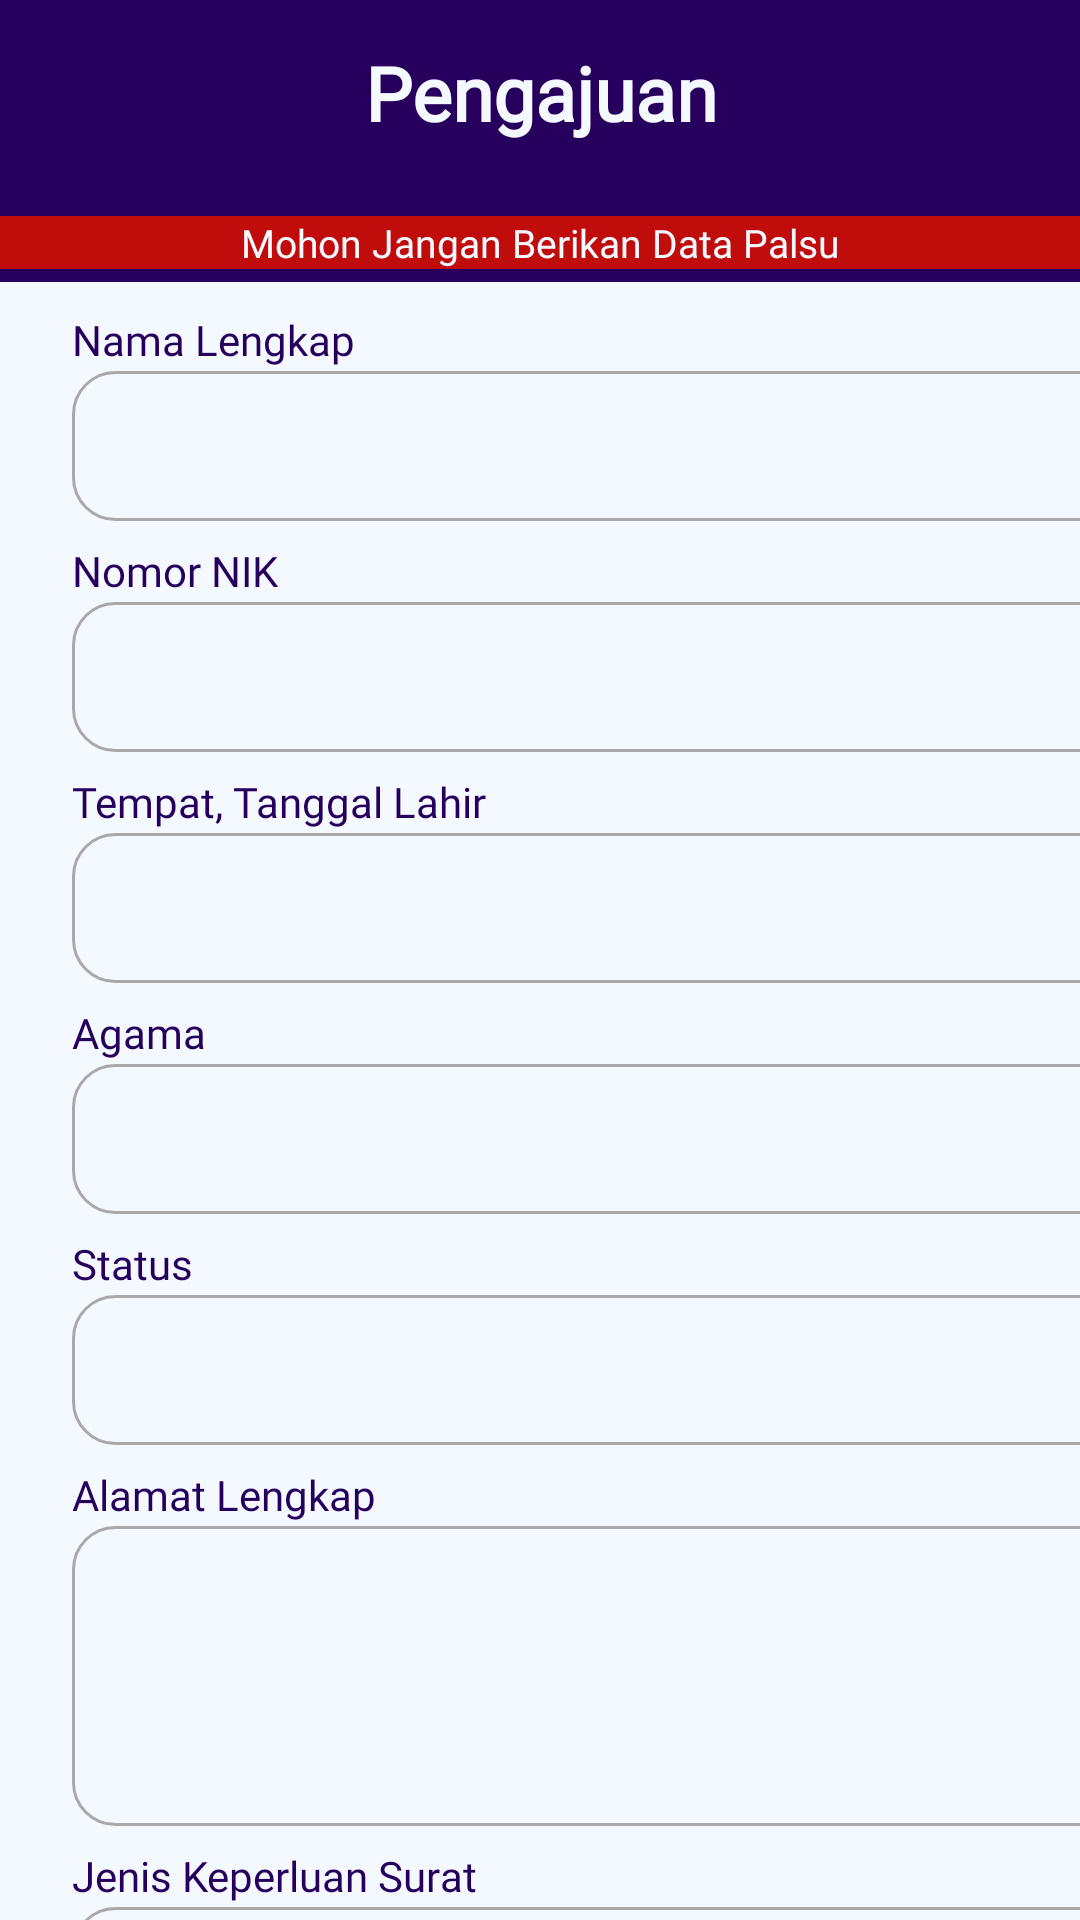

Here is an Android app screen rendered from its layout file. Give the layout XML and the strings, colors and styles it references.
<!-- AndroidManifest.xml: activity theme Theme.AppCompat.NoActionBar -->
<!-- res/layout/activity_pengajuan_identity.xml -->
<?xml version="1.0" encoding="utf-8"?>
<layout xmlns:android="http://schemas.android.com/apk/res/android"
    xmlns:app="http://schemas.android.com/apk/res-auto"
    xmlns:tools="http://schemas.android.com/tools">
    <data>
        <variable
            name="viewModel"
            type="com.celestial.layang.layanan.pengajuan.pengajuanidentity.PengajuanIdentityViewModel" />
    </data>
<androidx.constraintlayout.widget.ConstraintLayout
    android:layout_width="match_parent"
    android:layout_height="match_parent"
    android:background="@color/primary_color">

    <View
        android:id="@+id/view"
        android:layout_width="match_parent"
        android:layout_height="94dp"
        android:background="@color/secondary_color"
        tools:layout_editor_absoluteX="3dp" />

    <TextView
        android:id="@+id/textView3"
        style="@style/H1Text"
        android:layout_width="match_parent"
        android:layout_height="wrap_content"
        android:layout_marginTop="14dp"
        android:text="Pengajuan"
        android:textAlignment="center"
        app:layout_constraintStart_toStartOf="parent"
        app:layout_constraintTop_toTopOf="parent" />

    <ImageButton
        android:id="@+id/button_back"
        style="@style/CustomButtonStyle"
        android:layout_width="wrap_content"
        android:layout_height="wrap_content"
        android:layout_marginStart="24dp"
        android:layout_marginTop="16dp"
        android:src="@drawable/baseline_arrow_back_24"
        app:layout_constraintStart_toStartOf="parent"
        app:layout_constraintTop_toTopOf="parent" />

    <TextView
        android:id="@+id/textView4"
        style="@style/subheadText"
        android:layout_width="match_parent"
        android:layout_height="wrap_content"
        android:layout_marginTop="72dp"
        android:background="@color/warning_color"
        android:drawableLeft="@drawable/baseline_report_gmailerrorred_24"
        android:text="Mohon Jangan Berikan Data Palsu"
        android:textAlignment="center"
        app:layout_constraintTop_toTopOf="@+id/view"
        tools:layout_editor_absoluteX="0dp" />

    <TextView
        android:id="@+id/textView5"
        style="@style/text1"
        android:layout_width="140dp"
        android:layout_height="20dp"
        android:layout_marginTop="14dp"
        android:layout_marginStart="24dp"
        android:text="Nama Lengkap"
        app:layout_constraintStart_toStartOf="parent"
        app:layout_constraintTop_toBottomOf="@+id/textView4" />

    <EditText
        android:id="@+id/et_nama"
        android:layout_width="360dp"
        android:layout_height="50dp"
        android:background="@drawable/card_preset"
        android:padding="4dp"
        android:layout_marginStart="24dp"
        app:layout_constraintStart_toStartOf="parent"
        app:layout_constraintTop_toBottomOf="@+id/textView5"/>


    <TextView
        android:id="@+id/textView6"
        style="@style/text1"
        android:layout_width="140dp"
        android:layout_height="20dp"
        android:layout_marginTop="7dp"
        android:layout_marginStart="24dp"
        android:text="Nomor NIK"
        app:layout_constraintStart_toStartOf="parent"
        app:layout_constraintTop_toBottomOf="@+id/et_nama" />

    <EditText
        android:id="@+id/et_nik"
        android:layout_width="360dp"
        android:layout_height="50dp"
        android:background="@drawable/card_preset"
        android:padding="4dp"
        android:layout_marginStart="24dp"
        app:layout_constraintStart_toStartOf="parent"
        app:layout_constraintTop_toBottomOf="@+id/textView6"/>

    <TextView
        android:id="@+id/textView7"
        style="@style/text1"
        android:layout_width="140dp"
        android:layout_height="20dp"
        android:layout_marginTop="7dp"
        android:layout_marginStart="24dp"
        android:text="Tempat, Tanggal Lahir"
        app:layout_constraintStart_toStartOf="parent"
        app:layout_constraintTop_toBottomOf="@+id/et_nik" />

    <EditText
        android:id="@+id/et_ttl"
        android:layout_width="360dp"
        android:layout_height="50dp"
        android:background="@drawable/card_preset"
        android:padding="4dp"
        android:layout_marginStart="24dp"
        app:layout_constraintStart_toStartOf="parent"
        app:layout_constraintTop_toBottomOf="@+id/textView7"/>


    <TextView
        android:id="@+id/textView8"
        style="@style/text1"
        android:layout_width="140dp"
        android:layout_height="20dp"
        android:layout_marginTop="7dp"
        android:layout_marginStart="24dp"
        android:text="Agama"
        app:layout_constraintStart_toStartOf="parent"
        app:layout_constraintTop_toBottomOf="@+id/et_ttl" />

    <EditText
        android:id="@+id/et_agama"
        android:layout_width="360dp"
        android:layout_height="50dp"
        android:background="@drawable/card_preset"
        android:padding="4dp"
        android:layout_marginStart="24dp"
        app:layout_constraintStart_toStartOf="parent"
        app:layout_constraintTop_toBottomOf="@+id/textView8"/>


    <TextView
        android:id="@+id/textView9"
        style="@style/text1"
        android:layout_width="140dp"
        android:layout_height="20dp"
        android:layout_marginTop="7dp"
        android:layout_marginStart="24dp"
        android:text="Status"
        app:layout_constraintStart_toStartOf="parent"
        app:layout_constraintTop_toBottomOf="@+id/et_agama" />

    <EditText
        android:id="@+id/et_status"
        android:layout_width="360dp"
        android:layout_height="50dp"
        android:background="@drawable/card_preset"
        android:padding="4dp"
        android:layout_marginStart="24dp"
        app:layout_constraintStart_toStartOf="parent"
        app:layout_constraintTop_toBottomOf="@+id/textView9"/>


    <TextView
        android:id="@+id/textView10"
        style="@style/text1"
        android:layout_width="140dp"
        android:layout_height="20dp"
        android:layout_marginTop="7dp"
        android:layout_marginStart="24dp"
        android:text="Alamat Lengkap"
        app:layout_constraintStart_toStartOf="parent"
        app:layout_constraintTop_toBottomOf="@+id/et_status" />

    <EditText
        android:id="@+id/et_alamat"
        android:layout_width="360dp"
        android:layout_height="100dp"
        android:background="@drawable/card_preset"
        android:padding="4dp"
        android:layout_marginStart="24dp"
        app:layout_constraintStart_toStartOf="parent"
        app:layout_constraintTop_toBottomOf="@+id/textView10"/>


    <TextView
        android:id="@+id/textView11"
        style="@style/text1"
        android:layout_width="140dp"
        android:layout_height="20dp"
        android:layout_marginTop="7dp"
        android:layout_marginStart="24dp"
        android:text="Jenis Keperluan Surat"
        app:layout_constraintStart_toStartOf="parent"
        app:layout_constraintTop_toBottomOf="@+id/et_alamat" />

    <TextView
        android:id="@+id/tv_jenis"
        android:layout_width="360dp"
        android:layout_height="50dp"
        android:background="@drawable/card_preset"
        android:padding="4dp"
        android:layout_marginStart="24dp"
        app:layout_constraintStart_toStartOf="parent"
        app:layout_constraintTop_toBottomOf="@+id/textView11"/>

    <Button
        android:id="@+id/button_next"
        style="@style/CustomButtonStyle"
        android:layout_width="150dp"
        android:layout_height="50dp"
        android:layout_gravity="right"
        android:layout_marginTop="12dp"
        android:layout_marginEnd="44dp"
        android:text="Selanjutnya"
        app:layout_constraintEnd_toEndOf="parent"
        app:layout_constraintTop_toBottomOf="@+id/tv_jenis" />

</androidx.constraintlayout.widget.ConstraintLayout>
</layout>
<!-- resources referenced by this layout -->
<resources>
  <color name="primary_color">#F4F9FF</color>
  <color name="secondary_color">#27005D</color>
  <color name="warning_color">#C10C0C</color>
  <!-- drawable card_preset (drawable) -->
  <?xml version="1.0" encoding="utf-8"?>
  <layer-list xmlns:android="http://schemas.android.com/apk/res/android">
      <item>
          <shape android:shape="rectangle">
              <solid android:color="@color/primary_color" /> 
              <corners android:radius="14dp" /> 
              <stroke android:width="1dp"/>
              <stroke android:color="#A9A9A9"/>
          </shape>
      </item>
  </layer-list>
  <style name="CustomButtonStyle">
          <item name="android:background">@drawable/button_preset</item> 
          <item name="android:textSize">20sp</item> 
          <item name="android:textColor">@color/primary_color</item> 
          <item name="android:fontFamily">@font/poppins_semibold</item> 
      </style>
  <style name="H1Text">
          <item name="android:fontFamily">@font/poppins_bold</item>
          <item name="android:textSize">25sp</item>
          <item name="android:textColor">@color/primary_color</item>
          <item name="android:textStyle">bold</item>
      </style>
  <style name="subheadText">
          <item name="android:fontFamily">@font/poppins_regular</item>
          <item name="android:textSize">13sp</item>
          <item name="android:textColor">@color/primary_color</item>
          <item name="android:textStyle">normal</item>
      </style>
  <style name="text1">
          <item name="android:textColor">@color/secondary_color</item>
          <item name="fontFamily">@font/poppins_regular</item>
          <item name="android:textSize">14sp</item>
      </style>
  <!-- drawable button_preset (drawable) -->
  <layer-list xmlns:android="http://schemas.android.com/apk/res/android">
      <item>
          <shape android:shape="rectangle">
              <solid android:color="@color/secondary_color" /> 
              <corners android:radius="25dp" /> 
          </shape>
      </item>
  </layer-list>
</resources>
